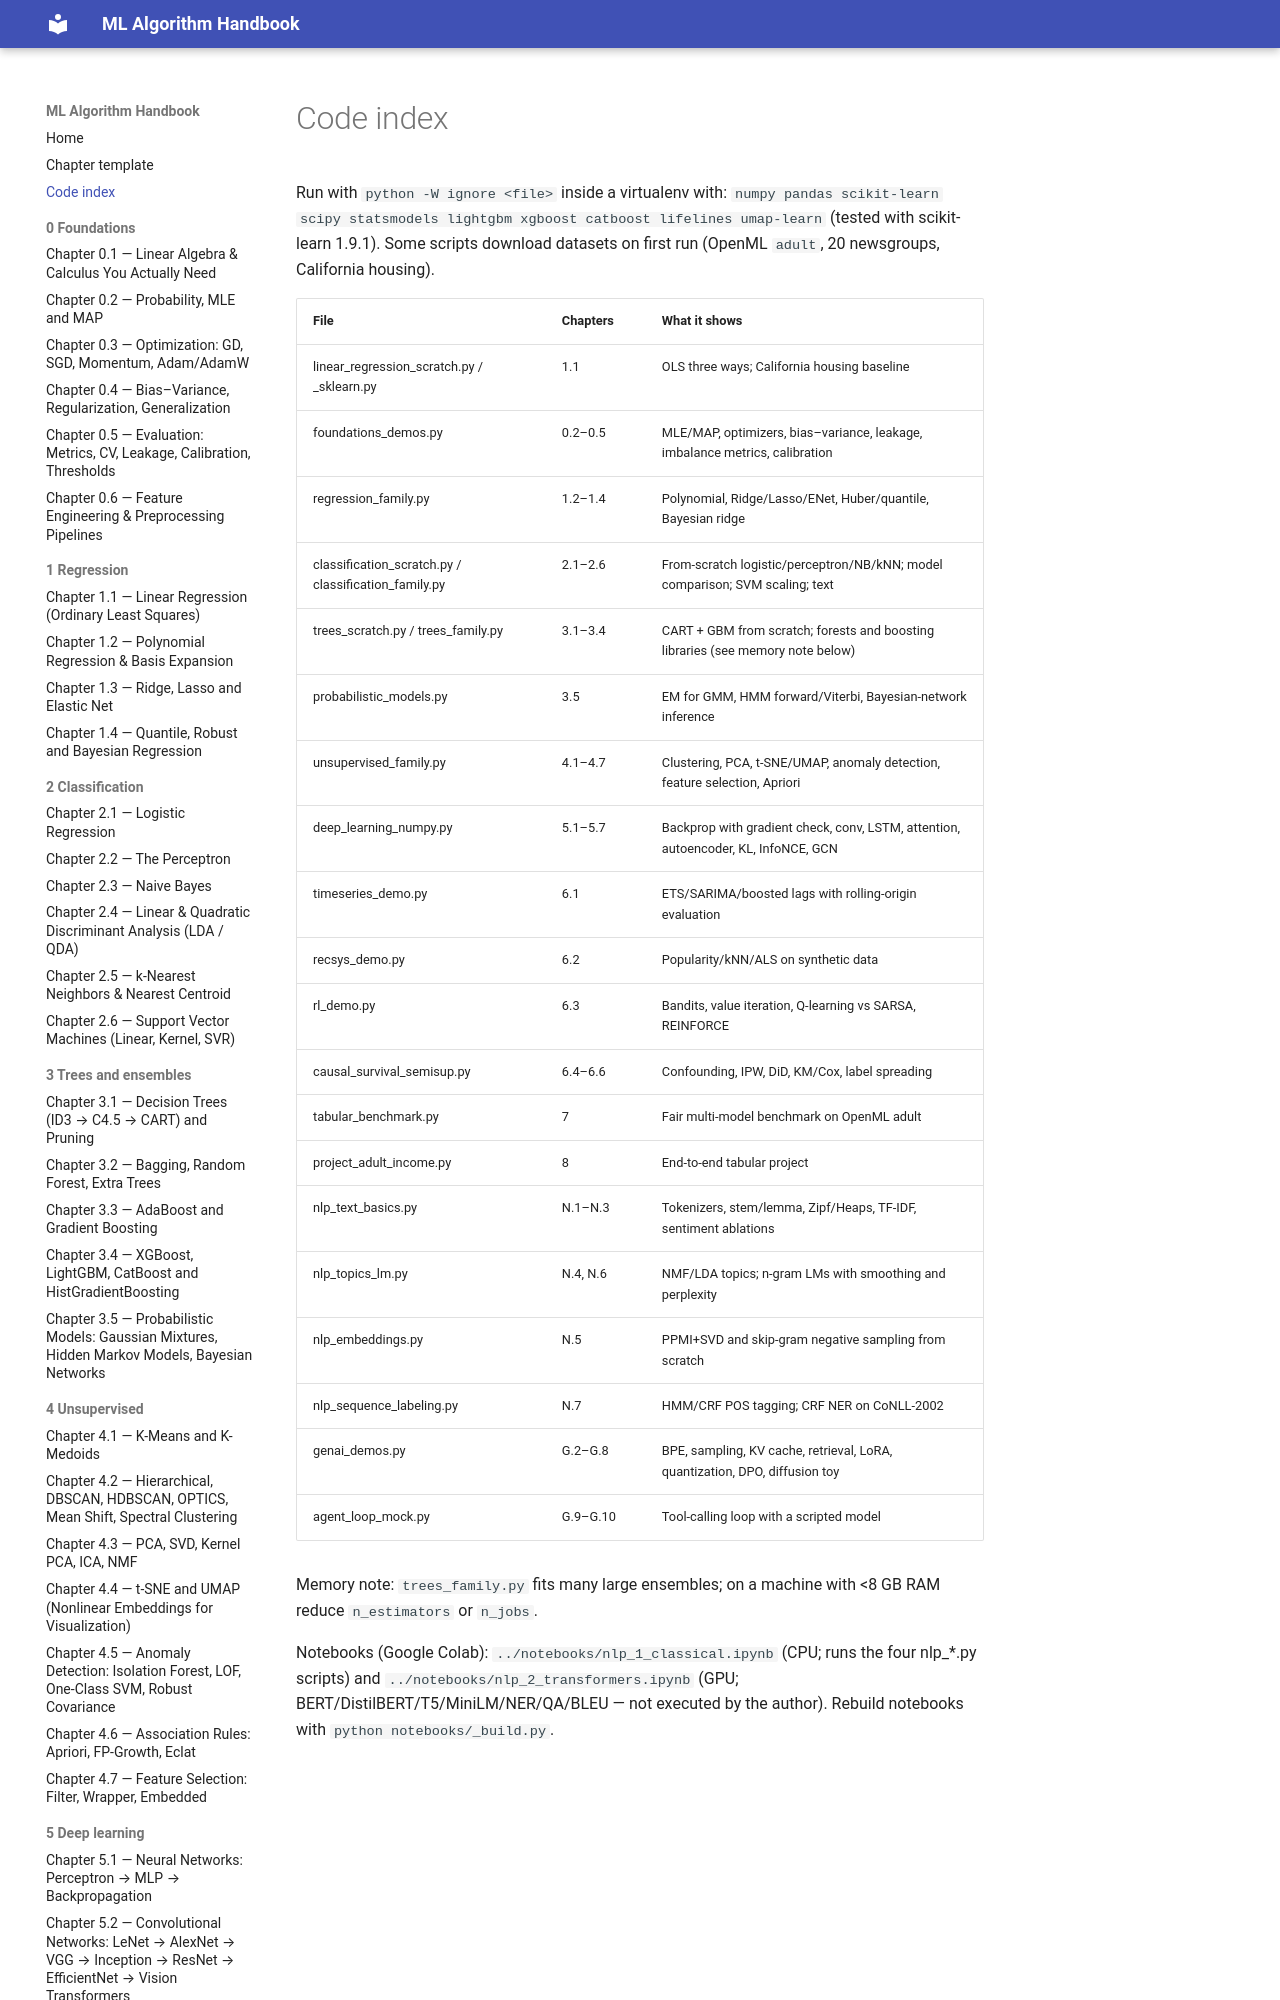

repository: Fuzzy-programmer/ml-algorithm-handbook · page: code/index.html · generator: mkdocs

# Code index

Run with `python -W ignore <file>` inside a virtualenv with: `numpy pandas scikit-learn scipy statsmodels lightgbm xgboost catboost lifelines umap-learn` (tested with scikit-learn 1.9.1). Some scripts download datasets on first run (OpenML `adult`, 20 newsgroups, California housing).
